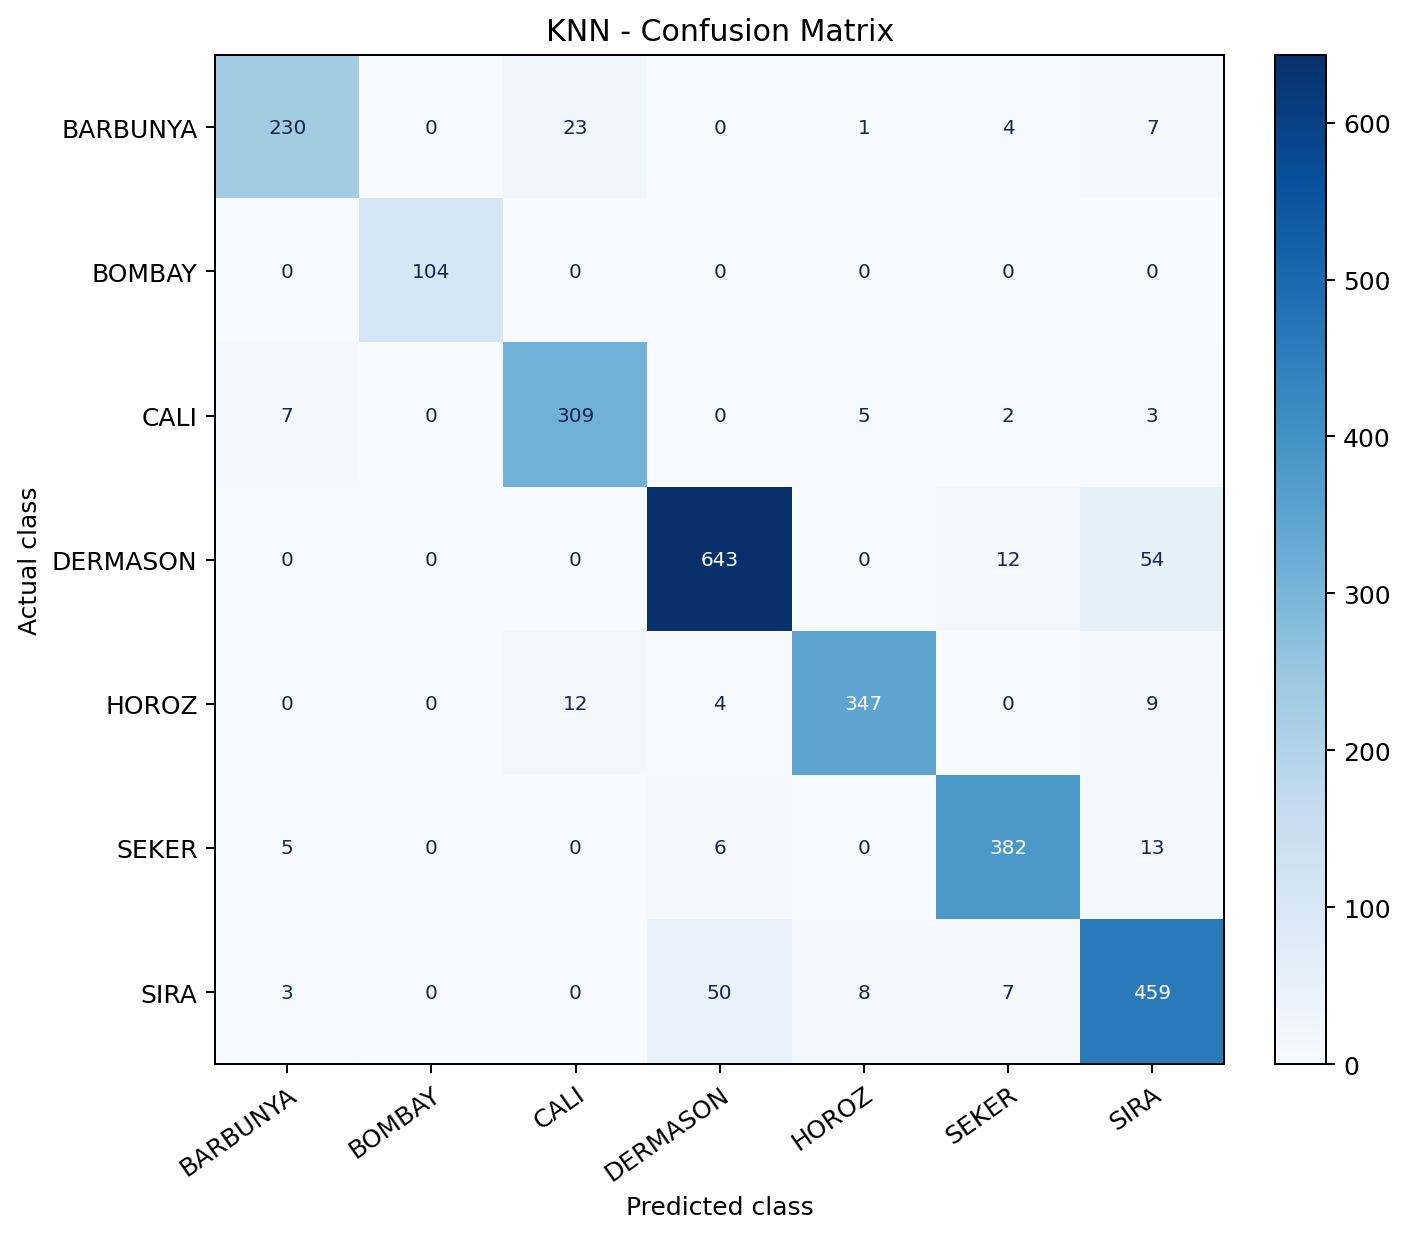

The file beside this chart, header and first rows:
Actual / Predicted, BARBUNYA, BOMBAY, CALI, DERMASON, HOROZ, SEKER, SIRA
BARBUNYA, 230, 0, 23, 0, 1, 4, 7
BOMBAY, 0, 104, 0, 0, 0, 0, 0
CALI, 7, 0, 309, 0, 5, 2, 3
DERMASON, 0, 0, 0, 643, 0, 12, 54
HOROZ, 0, 0, 12, 4, 347, 0, 9
SEKER, 5, 0, 0, 6, 0, 382, 13
SIRA, 3, 0, 0, 50, 8, 7, 459
